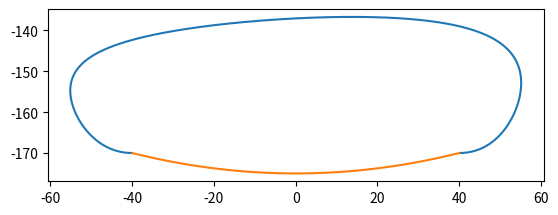

The matplotlib source for this figure:
import matplotlib.pyplot as plt


# Mathematical Utility Functions
def factorial(n):
    # single line to find factorial
    return 1 if (n == 1 or n == 0) else n * factorial(n - 1)


def choose(n, k):
    return factorial(n) / (factorial(k) * factorial(n - k))


# Trajectory modeling Functions
# def basis_function(t):
#     # control_points = [[-60, -130], [-50, -170], [50, -170], [60, -130]]
#     control_points = [(1, 1), (1, 2)]
#     out = []
#     l = len(control_points)
#     for i in range(l):
#         out.append()
#     return out


def bezier(t, control_points):
    x = 0
    y = 0
    l = len(control_points)
    for i in range(l):
        bez = choose(l-1, i) * ((1 - t) ** (l-1 - i)) * (t ** i)
        x += bez * control_points[i][0]
        y += bez * control_points[i][1]
    return x, y


px = []
py = []
t = 0
swing = [[-40,-170],
         [-60, -170],
         [-60, -140],
         [-60, -140],
         [-60, -140],
         [60, -130],
         [60, -130],
         [60, -140],
         [60, -170],
         [40, -170]]

stance = [[40,-170],
          [0,-180],
          [-40,-170]]

while t <= 1:
    value = bezier(t, swing)
    px.append(value[0])
    py.append(value[1])
    t += 0.001
plt.plot(px, py)

px = []
py = []
t = 0
while t <= 1:
    value = bezier(t, stance)
    px.append(value[0])
    py.append(value[1])
    t += 0.001
plt.plot(px, py)

ax=plt.gca()
ax.set_aspect('equal')
plt.show()
